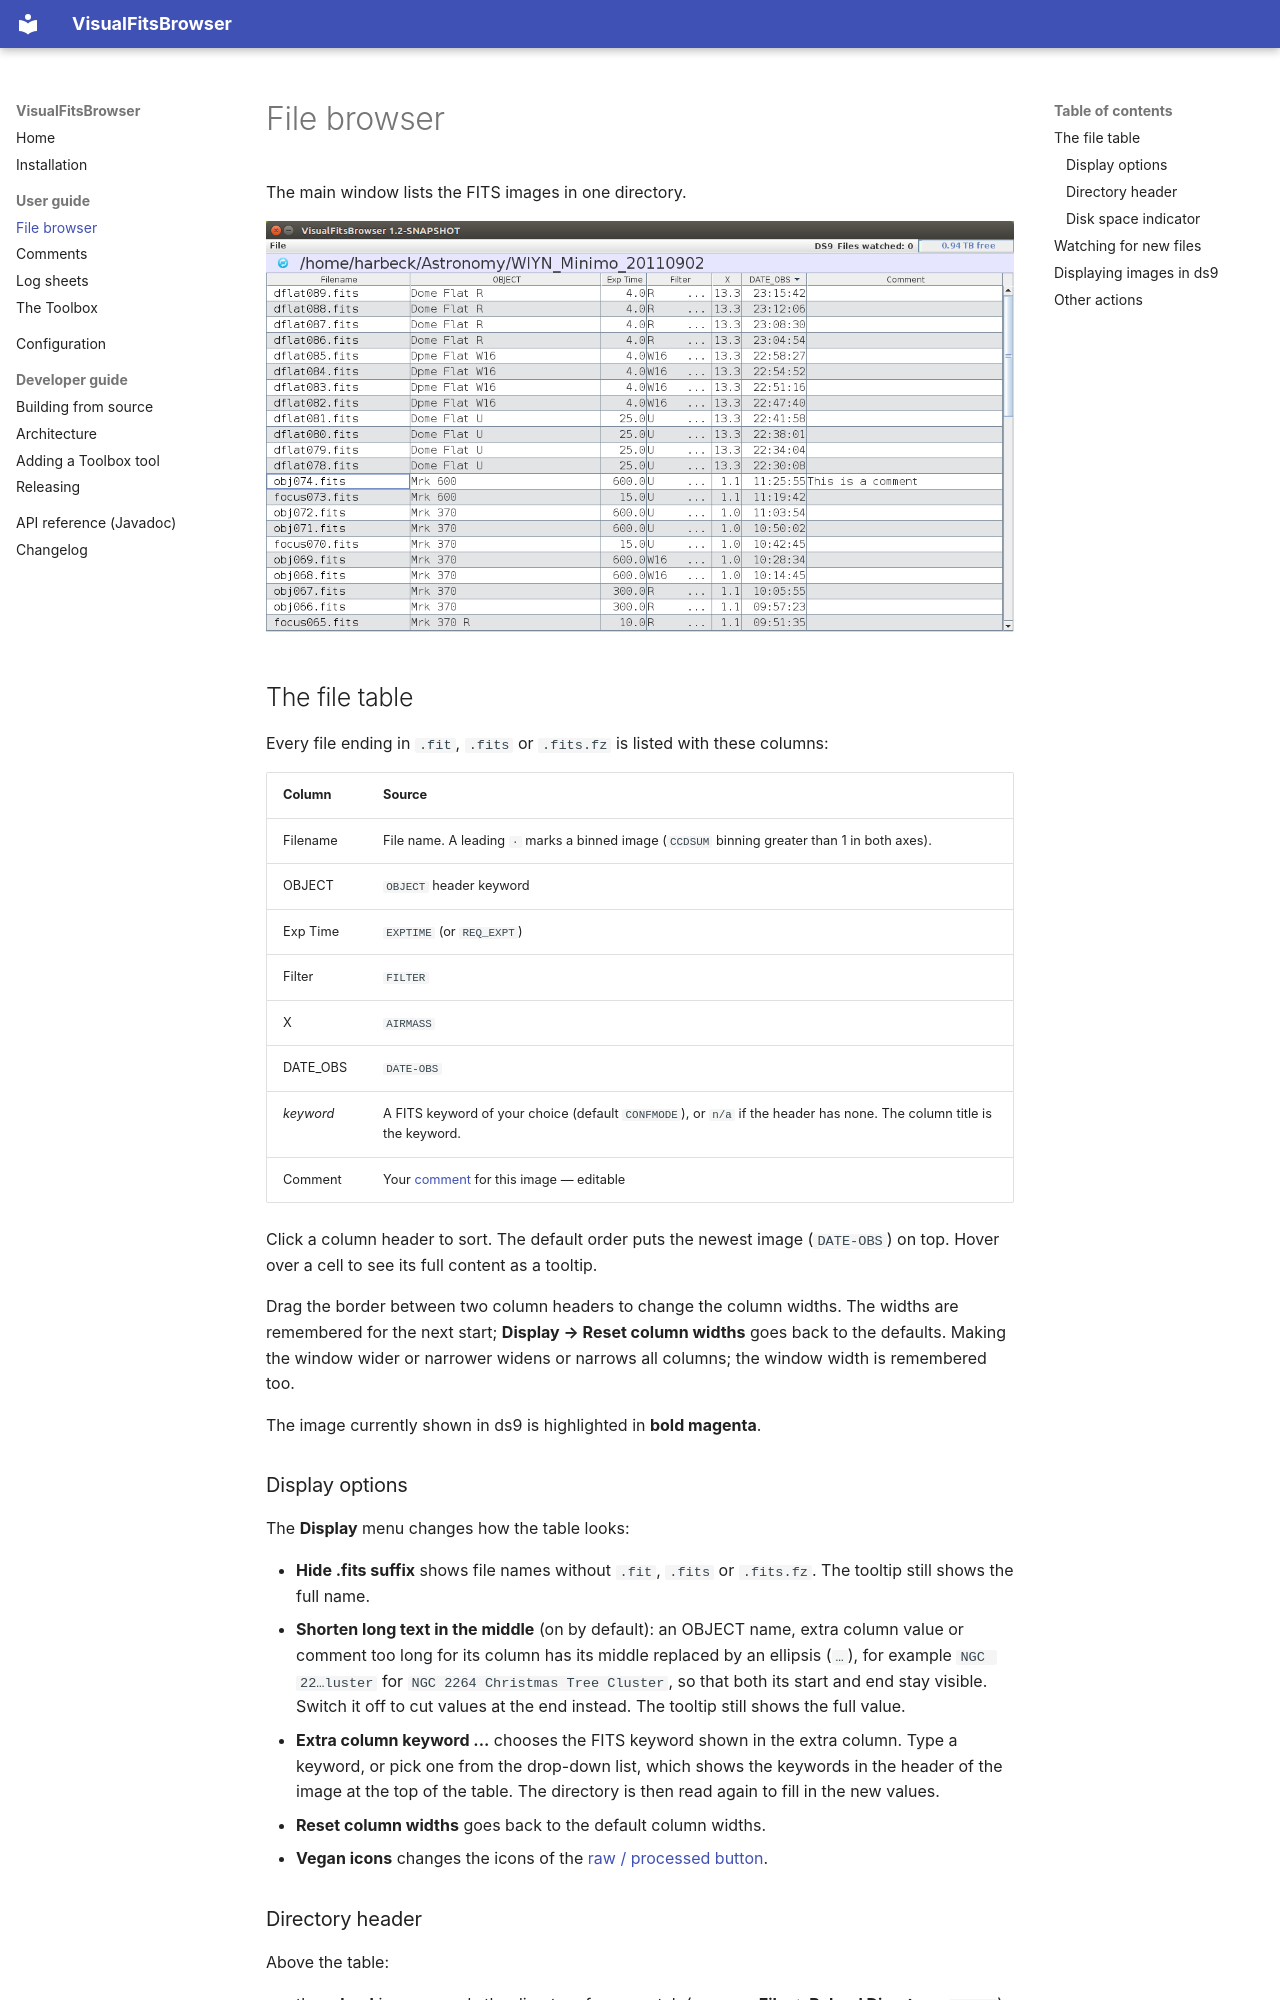

repository: drhaz/VisualFitsBrowser · page: user-guide/file-browser/index.html · generator: mkdocs

# File browser

The main window lists the FITS images in one directory.

![Main window](../images/VisualFitsBrowser-main.png)

## The file table

Every file ending in `.fit`, `.fits` or `.fits.fz` is listed with these columns:

| Column | Source |
|---|---|
| Filename | File name. A leading `·` marks a binned image (`CCDSUM` binning greater than 1 in both axes). |
| OBJECT | `OBJECT` header keyword |
| Exp Time | `EXPTIME` (or `REQ_EXPT`) |
| Filter | `FILTER` |
| X | `AIRMASS` |
| DATE_OBS | `DATE-OBS` |
| *keyword* | A FITS keyword of your choice (default `CONFMODE`), or `n/a` if the header has none. The column title is the keyword. |
| Comment | Your [comment](comments.md) for this image — editable |

Click a column header to sort. The default order puts the newest image
(`DATE-OBS`) on top. Hover over a cell to see its full content as a tooltip.

Drag the border between two column headers to change the column widths. The
widths are remembered for the next start; **Display → Reset column widths** goes
back to the defaults. Making the window wider or narrower widens or narrows all
columns; the window width is remembered too.

The image currently shown in ds9 is highlighted in **bold magenta**.

### Display options

The **Display** menu changes how the table looks:

- **Hide .fits suffix** shows file names without `.fit`, `.fits` or `.fits.fz`.
  The tooltip still shows the full name.
- **Shorten long text in the middle** (on by default): an OBJECT name, extra
  column value or comment too long for its column has its middle
  replaced by an ellipsis (`…`), for example `NGC 22…luster` for
  `NGC 2264 Christmas Tree Cluster`, so that both its start and end stay visible.
  Switch it off to cut values at the end instead. The tooltip still shows the full
  value.
- **Extra column keyword ...** chooses the FITS keyword shown in the extra
  column. Type a keyword, or pick one from the drop-down list, which shows the
  keywords in the header of the image at the top of the table. The directory is
  then read again to fill in the new values.
- **Reset column widths** goes back to the default column widths.
- **Vegan icons** changes the icons of the
  [raw / processed button](#directory-header).
